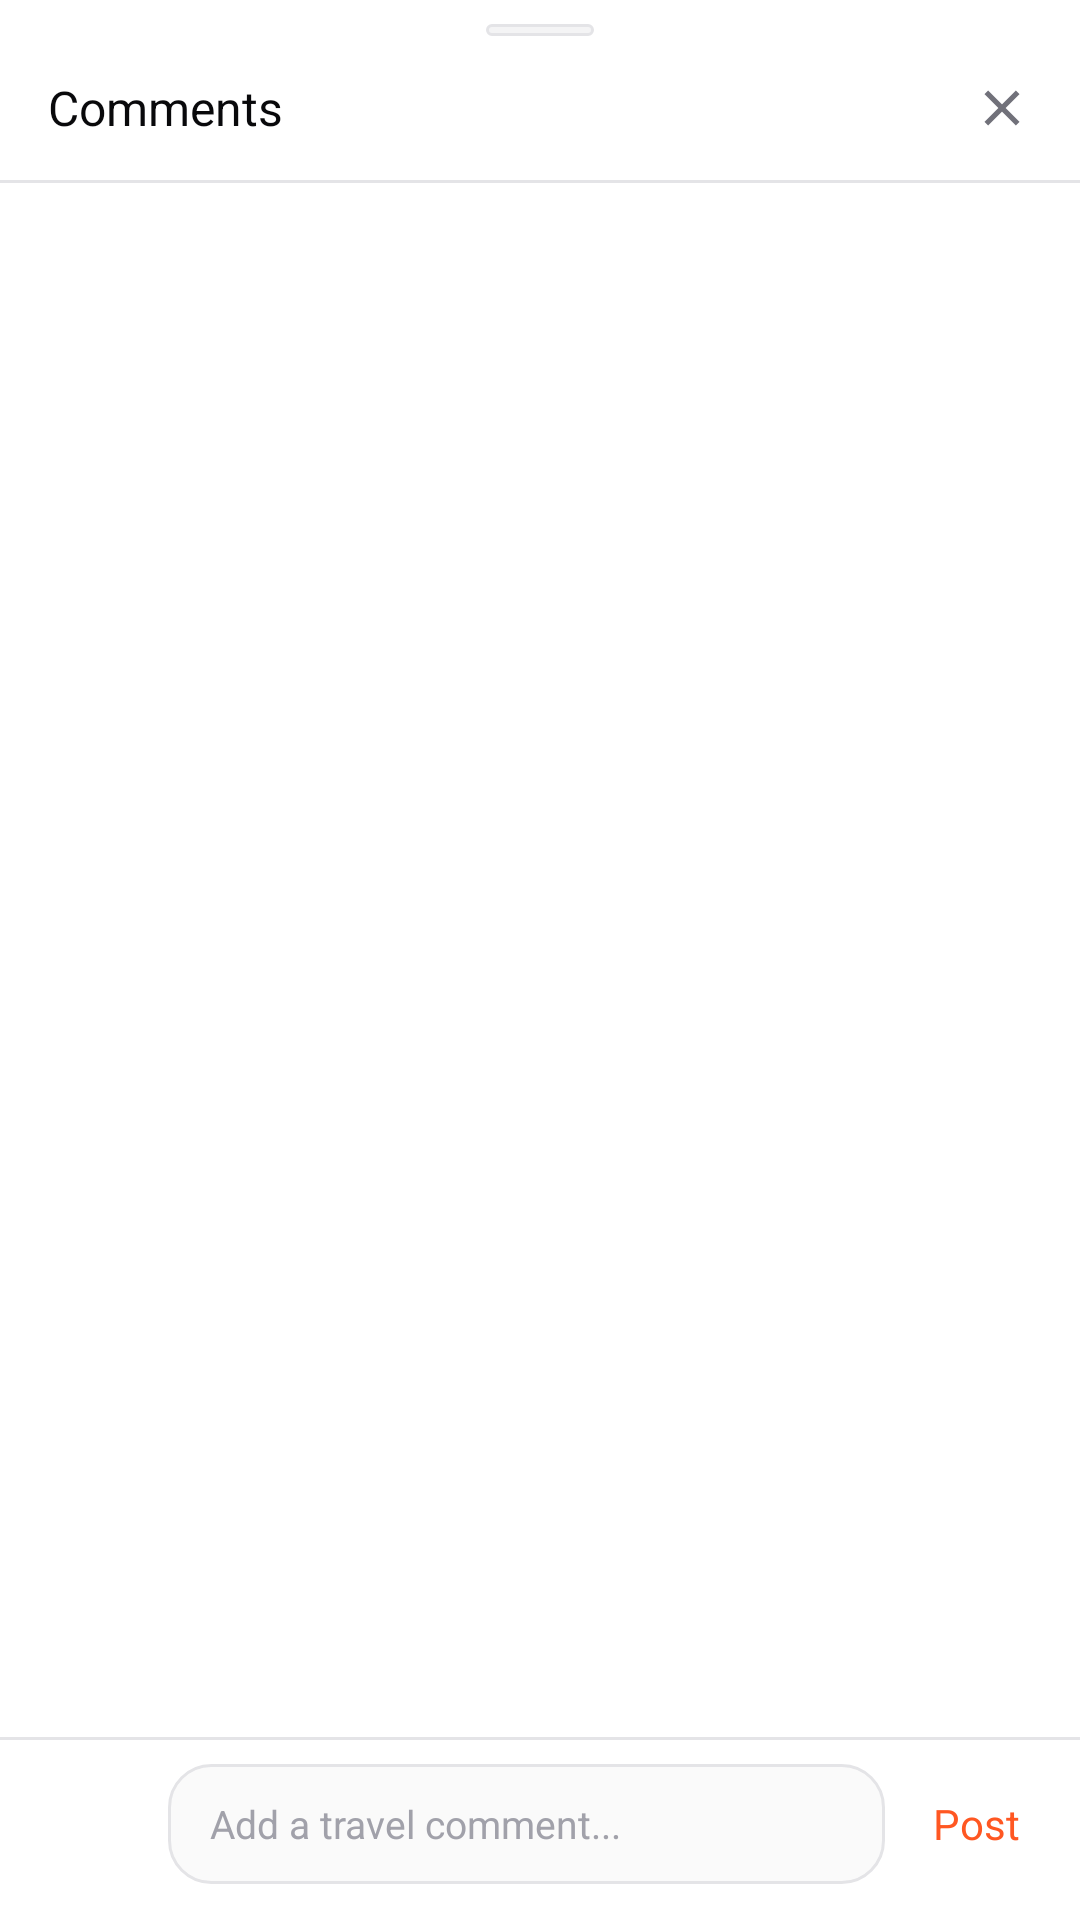

Android layout source for this screen:
<!-- AndroidManifest.xml: application theme Theme.SafarNama -->
<!-- res/layout/dialog_comments_sheet.xml -->
<?xml version="1.0" encoding="utf-8"?>
<LinearLayout xmlns:android="http://schemas.android.com/apk/res/android"
    xmlns:app="http://schemas.android.com/apk/res-auto"
    xmlns:tools="http://schemas.android.com/tools"
    android:layout_width="match_parent"
    android:layout_height="match_parent"
    android:background="@color/bg_white"
    android:orientation="vertical">

    
    <View
        android:layout_width="36dp"
        android:layout_height="4dp"
        android:layout_gravity="center_horizontal"
        android:layout_marginTop="8dp"
        android:background="@drawable/bg_chip_pill" />

    
    <LinearLayout
        android:layout_width="match_parent"
        android:layout_height="48dp"
        android:gravity="center_vertical"
        android:orientation="horizontal"
        android:paddingStart="16dp"
        android:paddingEnd="12dp">

        <TextView
            android:id="@+id/tv_comments_title"
            android:layout_width="0dp"
            android:layout_height="wrap_content"
            android:layout_weight="1"
            android:fontFamily="sans-serif-bold"
            android:text="Comments"
            android:textColor="@color/text_zinc_900"
            android:textSize="16sp" />

        <ImageView
            android:id="@+id/btn_close_comments"
            android:layout_width="28dp"
            android:layout_height="28dp"
            android:background="?attr/selectableItemBackgroundBorderless"
            android:contentDescription="Close"
            android:padding="4dp"
            android:src="@drawable/ic_close"
            app:tint="@color/text_zinc_500" />
    </LinearLayout>

    <View
        android:layout_width="match_parent"
        android:layout_height="1dp"
        android:background="@color/border_zinc_200" />

    
    <androidx.recyclerview.widget.RecyclerView
        android:id="@+id/rv_comments_list"
        android:layout_width="match_parent"
        android:layout_height="0dp"
        android:layout_weight="1"
        android:clipToPadding="false"
        android:paddingTop="8dp"
        android:paddingBottom="8dp"
        app:layoutManager="androidx.recyclerview.widget.LinearLayoutManager"
        tools:listitem="@layout/item_comment" />

    
    <TextView
        android:id="@+id/tv_no_comments"
        android:layout_width="match_parent"
        android:layout_height="120dp"
        android:gravity="center"
        android:text="No comments yet. Start the conversation! 💬"
        android:textColor="@color/text_zinc_400"
        android:textSize="13sp"
        android:visibility="gone" />

    <View
        android:layout_width="match_parent"
        android:layout_height="1dp"
        android:background="@color/border_zinc_200" />

    
    <LinearLayout
        android:layout_width="match_parent"
        android:layout_height="wrap_content"
        android:gravity="center_vertical"
        android:orientation="horizontal"
        android:paddingStart="12dp"
        android:paddingTop="8dp"
        android:paddingEnd="12dp"
        android:paddingBottom="12dp">

        <ImageView
            android:id="@+id/iv_current_user_avatar"
            android:layout_width="34dp"
            android:layout_height="34dp"
            android:contentDescription="Your Avatar"
            android:scaleType="centerCrop"
            tools:src="@drawable/ic_profile" />

        <EditText
            android:id="@+id/et_comment_input"
                    android:maxLength="1000"
            android:layout_width="0dp"
            android:layout_height="40dp"
            android:layout_marginStart="10dp"
            android:layout_marginEnd="8dp"
            android:layout_weight="1"
            android:background="@drawable/bg_tag_pill"
            android:hint="Add a travel comment..."
            android:imeOptions="actionSend"
            android:inputType="textCapSentences"
            android:paddingStart="14dp"
            android:paddingEnd="14dp"
            android:textColor="@color/text_zinc_900"
            android:textColorHint="@color/text_zinc_400"
            android:textSize="13sp" />

        <TextView
            android:id="@+id/btn_submit_comment"
            android:layout_width="wrap_content"
            android:layout_height="wrap_content"
            android:background="?attr/selectableItemBackgroundBorderless"
            android:fontFamily="sans-serif-bold"
            android:padding="8dp"
            android:text="Post"
            android:textColor="@color/brand_coral"
            android:textSize="14sp" />

    </LinearLayout>

</LinearLayout>
<!-- res/layout/item_comment.xml (included above) -->
<?xml version="1.0" encoding="utf-8"?>
<LinearLayout xmlns:android="http://schemas.android.com/apk/res/android"
    xmlns:app="http://schemas.android.com/apk/res-auto"
    xmlns:tools="http://schemas.android.com/tools"
    android:layout_width="match_parent"
    android:layout_height="wrap_content"
    android:orientation="horizontal"
    android:paddingStart="16dp"
    android:paddingTop="10dp"
    android:paddingEnd="16dp"
    android:paddingBottom="10dp">

    <ImageView
        android:id="@+id/iv_comment_avatar"
        android:layout_width="36dp"
        android:layout_height="36dp"
        android:contentDescription="Avatar"
        android:scaleType="centerCrop"
        tools:src="@drawable/ic_profile" />

    <LinearLayout
        android:layout_width="0dp"
        android:layout_height="wrap_content"
        android:layout_marginStart="12dp"
        android:layout_weight="1"
        android:orientation="vertical">

        <LinearLayout
            android:layout_width="wrap_content"
            android:layout_height="wrap_content"
            android:gravity="center_vertical"
            android:orientation="horizontal">

            <TextView
                android:id="@+id/tv_comment_username"
                android:layout_width="wrap_content"
                android:layout_height="wrap_content"
                android:fontFamily="sans-serif-bold"
                android:textColor="@color/text_zinc_900"
                android:textSize="13sp"
                tools:text="karan_banaras" />

            <TextView
                android:id="@+id/tv_comment_time"
                android:layout_width="wrap_content"
                android:layout_height="wrap_content"
                android:layout_marginStart="8dp"
                android:textColor="@color/text_zinc_400"
                android:textSize="11sp"
                tools:text="45m" />
        </LinearLayout>

        <TextView
            android:id="@+id/tv_comment_text"
            android:layout_width="match_parent"
            android:layout_height="wrap_content"
            android:layout_marginTop="3dp"
            android:lineSpacingExtra="2dp"
            android:textColor="@color/text_zinc_700"
            android:textSize="13sp"
            tools:text="Magnificent photography Tenzin! Those light angles are sublime." />
    </LinearLayout>

    <ImageView
        android:id="@+id/btn_comment_like"
        android:layout_width="16dp"
        android:layout_height="16dp"
        android:layout_gravity="center_vertical"
        android:layout_marginStart="8dp"
        android:contentDescription="Like Comment"
        android:src="@drawable/ic_heart_outline"
        app:tint="@color/text_zinc_400" />

</LinearLayout>
<!-- resources referenced by this layout -->
<resources>
  <color name="bg_white">#FFFFFF</color>
  <color name="border_zinc_200">#E4E4E7</color>
  <color name="brand_coral">#FF5722</color>
  <color name="text_zinc_400">#A1A1AA</color>
  <color name="text_zinc_500">#71717A</color>
  <color name="text_zinc_700">#3F3F46</color>
  <color name="text_zinc_900">#09090B</color>
  <!-- drawable bg_chip_pill (drawable) -->
  <?xml version="1.0" encoding="utf-8"?>
  <shape xmlns:android="http://schemas.android.com/apk/res/android"
      android:shape="rectangle">
      <solid android:color="#F4F4F5" />
      <stroke android:width="1dp" android:color="#E4E4E7" />
      <corners android:radius="20dp" />
      <padding
          android:left="12dp"
          android:top="6dp"
          android:right="12dp"
          android:bottom="6dp" />
  </shape>
  <!-- drawable bg_tag_pill (drawable) -->
  <?xml version="1.0" encoding="utf-8"?>
  <shape xmlns:android="http://schemas.android.com/apk/res/android"
      android:shape="rectangle">
      <solid android:color="#FAFAFA" />
      <corners android:radius="14dp" />
      <stroke
          android:width="1dp"
          android:color="#E4E4E7" />
  </shape>
  <!-- drawable ic_close (drawable) -->
  <vector xmlns:android="http://schemas.android.com/apk/res/android"
      android:width="24dp"
      android:height="24dp"
      android:viewportWidth="24"
      android:viewportHeight="24">
      <path
          android:fillColor="#71717A"
          android:pathData="M19,6.41L17.59,5 12,10.59 6.41,5 5,6.41 10.59,12 5,17.59 6.41,19 12,13.41 17.59,19 19,17.59 13.41,12z" />
  </vector>
  <!-- drawable ic_heart_outline (drawable) -->
  <vector xmlns:android="http://schemas.android.com/apk/res/android"
      android:width="24dp"
      android:height="24dp"
      android:viewportWidth="24"
      android:viewportHeight="24">
      <path
          android:fillColor="#09090B"
          android:pathData="M16.5,3 C14.76,3 13.09,3.81 12,5.09 C10.91,3.81 9.24,3 7.5,3 C4.42,3 2,5.42 2,8.5 C2,12.28 5.4,15.36 10.55,20.04 L12,21.35 L13.45,20.03 C18.6,15.36 22,12.28 22,8.5 C22,5.42 19.58,3 16.5,3 Z M12.1,18.55 L12,18.65 L11.9,18.55 C7.14,14.24 4,11.39 4,8.5 C4,6.5 5.5,5 7.5,5 C9.04,5 10.54,5.99 11.07,7.36 H12.94 C13.46,5.99 14.96,5 16.5,5 C18.5,5 20,6.5 20,8.5 C20,11.39 16.86,14.24 12.1,18.55 Z" />
  </vector>
  <!-- drawable ic_profile (drawable) -->
  <vector xmlns:android="http://schemas.android.com/apk/res/android"
      android:width="24dp"
      android:height="24dp"
      android:viewportWidth="24"
      android:viewportHeight="24">
      <path
          android:fillColor="#09090B"
          android:pathData="M12,2 C6.48,2 2,6.48 2,12 C2,17.52 6.48,22 12,22 C17.52,22 22,17.52 22,12 C22,6.48 17.52,2 12,2 Z M12,6 C13.66,6 15,7.34 15,9 C15,10.66 13.66,12 12,12 C10.34,12 9,10.66 9,9 C9,7.34 10.34,6 12,6 Z M12,20 C9.5,20 7.29,18.92 5.8,17.2 C5.74,15.28 9.9,14.2 12,14.2 C14.09,14.2 18.26,15.28 18.2,17.2 C16.71,18.92 14.5,20 12,20 Z" />
  </vector>
  <style name="Theme.SafarNama" parent="Theme.AppCompat.Light.NoActionBar">
          <item name="android:windowLightStatusBar">true</item>
          <item name="android:windowLightNavigationBar">true</item>
          <item name="android:windowBackground">@android:color/white</item>
      </style>
</resources>
